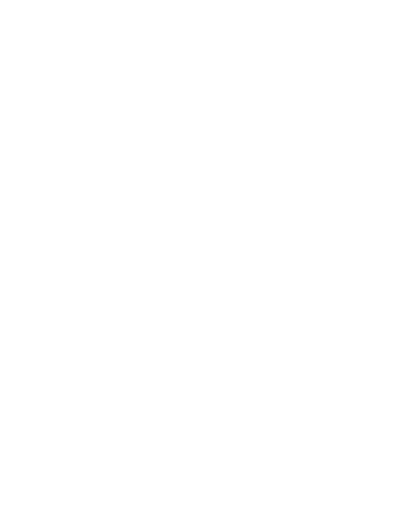
t = 0.00 s
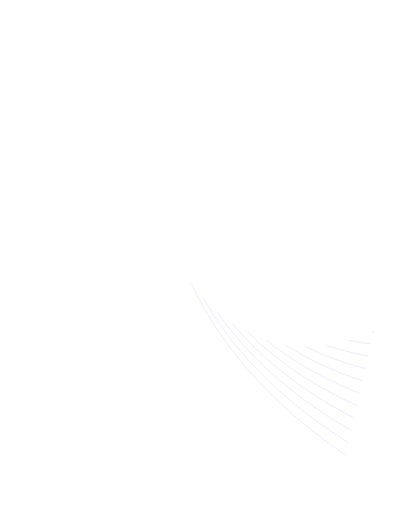
t = 0.78 s
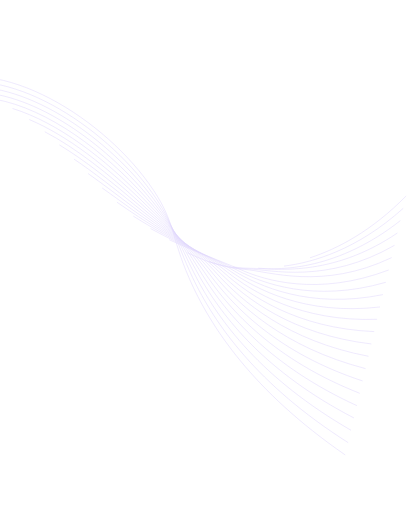
t = 1.57 s
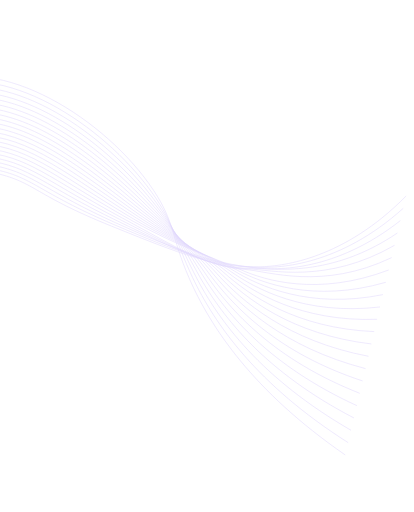
t = 2.35 s
t = 3.13 s: frame unchanged from t = 2.35 s, image omitted
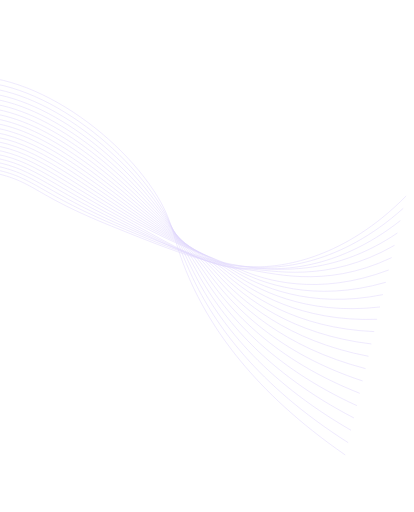
t = 3.92 s

The animated SVG that drew these frames (rendered in a browser with its animation timeline set to each time). Animation: 24 CSS @keyframes rules; one cycle of 4.70 s, repeats indefinitely.

<svg width="730" height="902" viewBox="0 0 730 902" fill="none" xmlns="http://www.w3.org/2000/svg" style="">
<g opacity="0.2">
<path d="M608.753 801.819C445.633 689.151 370.943 576.069 333.269 489.483C301.866 417.298 308.94 392.807 270.774 335.225C187.947 210.271 -1.02346 90.764 -122.113 149.527C-181.763 178.474 -176.83 235.519 -225.46 328.85C-269.208 412.808 -354.988 521.803 -541.519 616.665" stroke="#6536F1" stroke-width="0.903173" stroke-miterlimit="10" class="QftVxylD_0"></path>
<path d="M613.869 780.069C453.286 678.083 378.24 570.491 339.421 488.558C306.763 419.603 308.703 395.821 267.259 338.234C180.319 217.428 3.1948 103.84 -116.613 156.945C-178.325 184.295 -179.643 238.804 -232.239 330.823C-278.545 411.836 -364.911 518.448 -548.506 612.779" stroke="#6536F1" stroke-width="0.903173" stroke-miterlimit="10" class="QftVxylD_1"></path>
<path d="M618.985 758.323C460.941 667.016 385.471 564.875 345.563 487.631C311.566 421.826 308.551 398.854 263.735 341.241C172.953 224.536 7.14202 116.689 -111.128 164.356C-175.021 190.11 -182.37 242.058 -239.031 332.79C-287.792 410.861 -374.846 515.08 -555.513 608.871" stroke="#6536F1" stroke-width="0.903173" stroke-miterlimit="10" class="QftVxylD_2"></path>
<path d="M624.101 736.574C468.599 655.946 392.614 559.214 351.711 486.686C316.323 423.977 308.5 401.89 260.198 344.248C165.828 231.578 10.8404 129.296 -105.65 171.769C-171.837 195.896 -185.004 245.29 -245.833 334.757C-296.917 409.897 -384.789 511.71 -562.508 604.976" stroke="#6536F1" stroke-width="0.903173" stroke-miterlimit="10" class="QftVxylD_3"></path>
<path d="M629.215 714.827C476.235 644.881 399.645 553.525 357.848 485.773C321.005 426.058 308.508 404.912 256.692 347.259C158.967 238.556 14.3485 141.663 -100.145 179.188C-168.741 201.669 -187.51 248.529 -252.607 336.732C-305.916 408.96 -394.709 508.35 -569.481 601.071" stroke="#6536F1" stroke-width="0.903173" stroke-miterlimit="10" class="QftVxylD_4"></path>
<path d="M634.331 693.081C483.904 633.817 406.557 547.802 363.99 484.846C325.597 428.062 308.645 407.922 253.167 350.269C152.3 245.438 17.6478 153.782 -94.6535 186.601C-165.76 207.383 -189.903 251.777 -259.397 338.702C-314.82 408.049 -404.64 504.983 -576.481 597.191" stroke="#6536F1" stroke-width="0.903173" stroke-miterlimit="10" class="QftVxylD_5"></path>
<path d="M639.446 671.334C491.557 622.765 413.319 542.074 370.133 483.918C330.09 429.996 308.85 410.898 249.646 353.276C145.816 252.226 20.7816 165.655 -89.1627 194.016C-162.869 213.03 -192.228 255.042 -266.185 340.67C-323.627 407.175 -414.584 501.613 -583.472 593.293" stroke="#6536F1" stroke-width="0.903173" stroke-miterlimit="10" class="QftVxylD_6"></path>
<path d="M644.55 649.582C499.203 611.683 419.905 536.336 376.263 482.988C334.447 431.87 309.109 413.824 246.114 356.281C139.487 258.911 23.7559 177.288 -83.6843 201.429C-160.077 218.592 -194.44 258.342 -272.987 342.637C-332.332 406.344 -424.499 498.241 -590.467 589.399" stroke="#6536F1" stroke-width="0.903173" stroke-miterlimit="10" class="QftVxylD_7"></path>
<path d="M649.678 627.839C506.872 600.62 426.33 530.627 382.418 482.061C338.679 433.7 309.496 416.693 242.601 359.294C133.31 265.493 26.631 188.69 -78.1808 208.845C-157.342 224.06 -196.528 261.706 -279.764 344.611C-340.958 405.561 -434.434 494.886 -597.479 585.499" stroke="#6536F1" stroke-width="0.903173" stroke-miterlimit="10" class="QftVxylD_8"></path>
<path d="M654.791 606.102C514.522 589.561 432.545 524.972 388.558 481.143C342.769 435.52 309.917 419.539 239.078 362.311C127.258 271.982 29.415 199.885 -72.6921 216.27C-154.666 229.423 -198.535 265.138 -286.555 346.591C-349.506 404.843 -444.37 491.528 -604.457 581.619" stroke="#6536F1" stroke-width="0.903173" stroke-miterlimit="10" class="QftVxylD_9"></path>
<path d="M659.909 584.343C522.163 578.481 438.559 519.367 394.698 480.205C346.678 437.326 310.403 422.282 235.554 365.312C121.295 278.343 32.1247 210.846 -67.1997 223.673C-152.046 234.632 -200.445 268.629 -293.343 348.552C-357.98 404.162 -454.3 488.152 -611.45 577.708" stroke="#6536F1" stroke-width="0.903173" stroke-miterlimit="10" class="QftVxylD_10"></path>
<path d="M665.024 562.596C529.834 567.421 444.37 513.873 400.841 479.277C350.407 439.191 310.932 424.957 232.033 368.319C115.41 284.609 34.7822 221.622 -61.7095 231.088C-149.465 239.696 -202.275 272.215 -300.132 350.519C-366.4 403.549 -464.232 484.788 -618.444 573.817" stroke="#6536F1" stroke-width="0.903173" stroke-miterlimit="10" class="QftVxylD_11"></path>
<path d="M670.14 540.847C537.49 556.354 449.996 508.512 406.984 478.347C353.953 441.157 311.538 427.565 228.509 371.326C109.585 290.773 37.4177 232.214 -56.222 238.503C-146.896 244.595 -204.027 275.893 -306.921 352.49C-374.769 402.997 -474.163 481.421 -625.439 569.922" stroke="#6536F1" stroke-width="0.903173" stroke-miterlimit="10" class="QftVxylD_12"></path>
<path d="M675.256 519.101C545.144 545.286 455.456 503.306 413.127 477.42C357.315 443.288 312.172 430.088 224.995 374.339C103.815 296.845 40.0505 242.655 -50.7234 245.918C-144.35 249.3 -205.702 279.68 -313.703 354.462C-383.102 402.509 -484.095 478.064 -632.428 566.019" stroke="#6536F1" stroke-width="0.903173" stroke-miterlimit="10" class="QftVxylD_13"></path>
<path d="M680.371 497.355C552.798 534.222 460.786 498.282 419.282 476.496C360.526 445.657 312.852 432.533 221.477 377.347C98.0719 302.818 42.7075 252.913 -45.2267 253.335C-141.784 253.798 -207.322 283.574 -320.489 356.443C-391.392 402.095 -494.018 474.702 -639.416 562.145" stroke="#6536F1" stroke-width="0.903173" stroke-miterlimit="10" class="QftVxylD_14"></path>
<path d="M685.488 475.606C560.439 523.152 466.032 493.454 425.411 475.565C363.581 448.336 313.539 434.888 217.943 380.355C92.345 308.691 45.3776 263.042 -39.748 260.745C-139.208 258.067 -208.905 287.567 -327.288 358.399C-399.688 401.718 -503.959 471.323 -646.418 558.236" stroke="#6536F1" stroke-width="0.903173" stroke-miterlimit="10" class="QftVxylD_15"></path>
<path d="M690.587 453.855C568.095 512.084 473.533 477.862 431.538 474.63C362.849 469.348 314.245 437.153 214.403 383.357C86.6111 314.494 48.1133 273.045 -34.2573 268.16C-136.568 262.083 -210.444 291.701 -334.077 360.369C-407.956 401.406 -513.89 467.956 -653.41 554.328" stroke="#6536F1" stroke-width="0.903173" stroke-miterlimit="10" class="QftVxylD_16"></path>
<path d="M695.717 432.112C575.762 501.02 477.842 475.216 437.695 473.707C367.331 471.059 315.002 439.346 210.897 386.369C80.8871 320.197 50.9386 282.935 -28.768 275.575C-133.857 265.852 -211.953 295.939 -340.869 362.345C-416.228 401.159 -523.824 464.598 -660.408 550.452" stroke="#6536F1" stroke-width="0.903173" stroke-miterlimit="10" class="QftVxylD_17"></path>
<path d="M700.834 410.363C583.417 489.957 482.513 473.03 443.838 472.779C371.644 472.31 315.759 441.45 207.376 389.364C75.1562 325.839 53.852 292.741 -23.2729 282.973C-131.042 269.326 -213.438 300.282 -347.653 364.295C-424.491 400.94 -533.755 461.216 -667.398 546.536" stroke="#6536F1" stroke-width="0.903173" stroke-miterlimit="10" class="QftVxylD_18"></path>
<path d="M705.949 388.617C591.074 478.89 487.579 476.102 449.977 471.852C375.918 463.459 316.515 443.474 203.851 392.377C69.3977 331.412 56.8754 302.483 -17.7867 290.394C-128.103 272.543 -214.92 304.779 -354.452 366.279C-432.783 400.807 -543.694 457.857 -674.398 542.656" stroke="#6536F1" stroke-width="0.903173" stroke-miterlimit="10" class="QftVxylD_19"></path>
<path d="M711.065 366.87C598.73 467.823 493.394 472.151 456.124 470.922C379.497 468.393 317.285 445.418 200.333 395.388C63.6284 336.919 60.0392 312.161 -12.2926 297.811C-125.002 275.447 -216.392 309.348 -361.233 368.242C-441.073 400.706 -553.617 454.486 -681.387 538.753" stroke="#6536F1" stroke-width="0.903173" stroke-miterlimit="10" class="QftVxylD_20"></path>
<path d="M716.181 345.121C606.383 456.755 499.519 468.273 462.266 469.995C383.437 473.648 318.05 447.284 196.807 398.401C57.8223 342.366 63.3428 321.804 -6.80589 305.229C-121.724 278.086 -217.875 314.05 -368.026 370.215C-449.387 400.644 -563.55 451.128 -688.384 534.863" stroke="#6536F1" stroke-width="0.903173" stroke-miterlimit="10" class="QftVxylD_21"></path>
</g>
<style data-made-with="vivus-instant">.QftVxylD_0{stroke-dasharray:1702 1704;stroke-dashoffset:1703;animation:QftVxylD_draw_0 4700ms linear 0ms infinite,QftVxylD_fade 4700ms linear 0ms infinite;}.QftVxylD_1{stroke-dasharray:1669 1671;stroke-dashoffset:1670;animation:QftVxylD_draw_1 4700ms linear 0ms infinite,QftVxylD_fade 4700ms linear 0ms infinite;}.QftVxylD_2{stroke-dasharray:1640 1642;stroke-dashoffset:1641;animation:QftVxylD_draw_2 4700ms linear 0ms infinite,QftVxylD_fade 4700ms linear 0ms infinite;}.QftVxylD_3{stroke-dasharray:1612 1614;stroke-dashoffset:1613;animation:QftVxylD_draw_3 4700ms linear 0ms infinite,QftVxylD_fade 4700ms linear 0ms infinite;}.QftVxylD_4{stroke-dasharray:1587 1589;stroke-dashoffset:1588;animation:QftVxylD_draw_4 4700ms linear 0ms infinite,QftVxylD_fade 4700ms linear 0ms infinite;}.QftVxylD_5{stroke-dasharray:1565 1567;stroke-dashoffset:1566;animation:QftVxylD_draw_5 4700ms linear 0ms infinite,QftVxylD_fade 4700ms linear 0ms infinite;}.QftVxylD_6{stroke-dasharray:1544 1546;stroke-dashoffset:1545;animation:QftVxylD_draw_6 4700ms linear 0ms infinite,QftVxylD_fade 4700ms linear 0ms infinite;}.QftVxylD_7{stroke-dasharray:1526 1528;stroke-dashoffset:1527;animation:QftVxylD_draw_7 4700ms linear 0ms infinite,QftVxylD_fade 4700ms linear 0ms infinite;}.QftVxylD_8{stroke-dasharray:1511 1513;stroke-dashoffset:1512;animation:QftVxylD_draw_8 4700ms linear 0ms infinite,QftVxylD_fade 4700ms linear 0ms infinite;}.QftVxylD_9{stroke-dasharray:1497 1499;stroke-dashoffset:1498;animation:QftVxylD_draw_9 4700ms linear 0ms infinite,QftVxylD_fade 4700ms linear 0ms infinite;}.QftVxylD_10{stroke-dasharray:1486 1488;stroke-dashoffset:1487;animation:QftVxylD_draw_10 4700ms linear 0ms infinite,QftVxylD_fade 4700ms linear 0ms infinite;}.QftVxylD_11{stroke-dasharray:1478 1480;stroke-dashoffset:1479;animation:QftVxylD_draw_11 4700ms linear 0ms infinite,QftVxylD_fade 4700ms linear 0ms infinite;}.QftVxylD_12{stroke-dasharray:1472 1474;stroke-dashoffset:1473;animation:QftVxylD_draw_12 4700ms linear 0ms infinite,QftVxylD_fade 4700ms linear 0ms infinite;}.QftVxylD_13{stroke-dasharray:1468 1470;stroke-dashoffset:1469;animation:QftVxylD_draw_13 4700ms linear 0ms infinite,QftVxylD_fade 4700ms linear 0ms infinite;}.QftVxylD_14{stroke-dasharray:1467 1469;stroke-dashoffset:1468;animation:QftVxylD_draw_14 4700ms linear 0ms infinite,QftVxylD_fade 4700ms linear 0ms infinite;}.QftVxylD_15{stroke-dasharray:1468 1470;stroke-dashoffset:1469;animation:QftVxylD_draw_15 4700ms linear 0ms infinite,QftVxylD_fade 4700ms linear 0ms infinite;}.QftVxylD_16{stroke-dasharray:1472 1474;stroke-dashoffset:1473;animation:QftVxylD_draw_16 4700ms linear 0ms infinite,QftVxylD_fade 4700ms linear 0ms infinite;}.QftVxylD_17{stroke-dasharray:1478 1480;stroke-dashoffset:1479;animation:QftVxylD_draw_17 4700ms linear 0ms infinite,QftVxylD_fade 4700ms linear 0ms infinite;}.QftVxylD_18{stroke-dasharray:1487 1489;stroke-dashoffset:1488;animation:QftVxylD_draw_18 4700ms linear 0ms infinite,QftVxylD_fade 4700ms linear 0ms infinite;}.QftVxylD_19{stroke-dasharray:1498 1500;stroke-dashoffset:1499;animation:QftVxylD_draw_19 4700ms linear 0ms infinite,QftVxylD_fade 4700ms linear 0ms infinite;}.QftVxylD_20{stroke-dasharray:1511 1513;stroke-dashoffset:1512;animation:QftVxylD_draw_20 4700ms linear 0ms infinite,QftVxylD_fade 4700ms linear 0ms infinite;}.QftVxylD_21{stroke-dasharray:1526 1528;stroke-dashoffset:1527;animation:QftVxylD_draw_21 4700ms linear 0ms infinite,QftVxylD_fade 4700ms linear 0ms infinite;}@keyframes QftVxylD_draw{100%{stroke-dashoffset:0;}}@keyframes QftVxylD_fade{0%{stroke-opacity:1;}91.48936170212767%{stroke-opacity:1;}100%{stroke-opacity:0;}}@keyframes QftVxylD_draw_0{6.382978723404255%{stroke-dashoffset: 1703}48.93617021276596%{ stroke-dashoffset: 0;}100%{ stroke-dashoffset: 0;}}@keyframes QftVxylD_draw_1{7.396149949341438%{stroke-dashoffset: 1670}49.949341438703144%{ stroke-dashoffset: 0;}100%{ stroke-dashoffset: 0;}}@keyframes QftVxylD_draw_2{8.409321175278622%{stroke-dashoffset: 1641}50.96251266464032%{ stroke-dashoffset: 0;}100%{ stroke-dashoffset: 0;}}@keyframes QftVxylD_draw_3{9.422492401215807%{stroke-dashoffset: 1613}51.975683890577514%{ stroke-dashoffset: 0;}100%{ stroke-dashoffset: 0;}}@keyframes QftVxylD_draw_4{10.435663627152989%{stroke-dashoffset: 1588}52.988855116514685%{ stroke-dashoffset: 0;}100%{ stroke-dashoffset: 0;}}@keyframes QftVxylD_draw_5{11.44883485309017%{stroke-dashoffset: 1566}54.00202634245187%{ stroke-dashoffset: 0;}100%{ stroke-dashoffset: 0;}}@keyframes QftVxylD_draw_6{12.462006079027358%{stroke-dashoffset: 1545}55.01519756838906%{ stroke-dashoffset: 0;}100%{ stroke-dashoffset: 0;}}@keyframes QftVxylD_draw_7{13.47517730496454%{stroke-dashoffset: 1527}56.02836879432624%{ stroke-dashoffset: 0;}100%{ stroke-dashoffset: 0;}}@keyframes QftVxylD_draw_8{14.488348530901723%{stroke-dashoffset: 1512}57.04154002026341%{ stroke-dashoffset: 0;}100%{ stroke-dashoffset: 0;}}@keyframes QftVxylD_draw_9{15.501519756838904%{stroke-dashoffset: 1498}58.05471124620061%{ stroke-dashoffset: 0;}100%{ stroke-dashoffset: 0;}}@keyframes QftVxylD_draw_10{16.514690982776088%{stroke-dashoffset: 1487}59.06788247213779%{ stroke-dashoffset: 0;}100%{ stroke-dashoffset: 0;}}@keyframes QftVxylD_draw_11{17.527862208713273%{stroke-dashoffset: 1479}60.08105369807497%{ stroke-dashoffset: 0;}100%{ stroke-dashoffset: 0;}}@keyframes QftVxylD_draw_12{18.541033434650455%{stroke-dashoffset: 1473}61.09422492401217%{ stroke-dashoffset: 0;}100%{ stroke-dashoffset: 0;}}@keyframes QftVxylD_draw_13{19.55420466058764%{stroke-dashoffset: 1469}62.107396149949345%{ stroke-dashoffset: 0;}100%{ stroke-dashoffset: 0;}}@keyframes QftVxylD_draw_14{20.567375886524825%{stroke-dashoffset: 1468}63.12056737588653%{ stroke-dashoffset: 0;}100%{ stroke-dashoffset: 0;}}@keyframes QftVxylD_draw_15{21.580547112462007%{stroke-dashoffset: 1469}64.13373860182371%{ stroke-dashoffset: 0;}100%{ stroke-dashoffset: 0;}}@keyframes QftVxylD_draw_16{22.593718338399192%{stroke-dashoffset: 1473}65.1469098277609%{ stroke-dashoffset: 0;}100%{ stroke-dashoffset: 0;}}@keyframes QftVxylD_draw_17{23.606889564336374%{stroke-dashoffset: 1479}66.16008105369808%{ stroke-dashoffset: 0;}100%{ stroke-dashoffset: 0;}}@keyframes QftVxylD_draw_18{24.620060790273556%{stroke-dashoffset: 1488}67.17325227963525%{ stroke-dashoffset: 0;}100%{ stroke-dashoffset: 0;}}@keyframes QftVxylD_draw_19{25.633232016210737%{stroke-dashoffset: 1499}68.18642350557244%{ stroke-dashoffset: 0;}100%{ stroke-dashoffset: 0;}}@keyframes QftVxylD_draw_20{26.64640324214792%{stroke-dashoffset: 1512}69.19959473150963%{ stroke-dashoffset: 0;}100%{ stroke-dashoffset: 0;}}@keyframes QftVxylD_draw_21{27.659574468085108%{stroke-dashoffset: 1527}70.2127659574468%{ stroke-dashoffset: 0;}100%{ stroke-dashoffset: 0;}}</style></svg>
